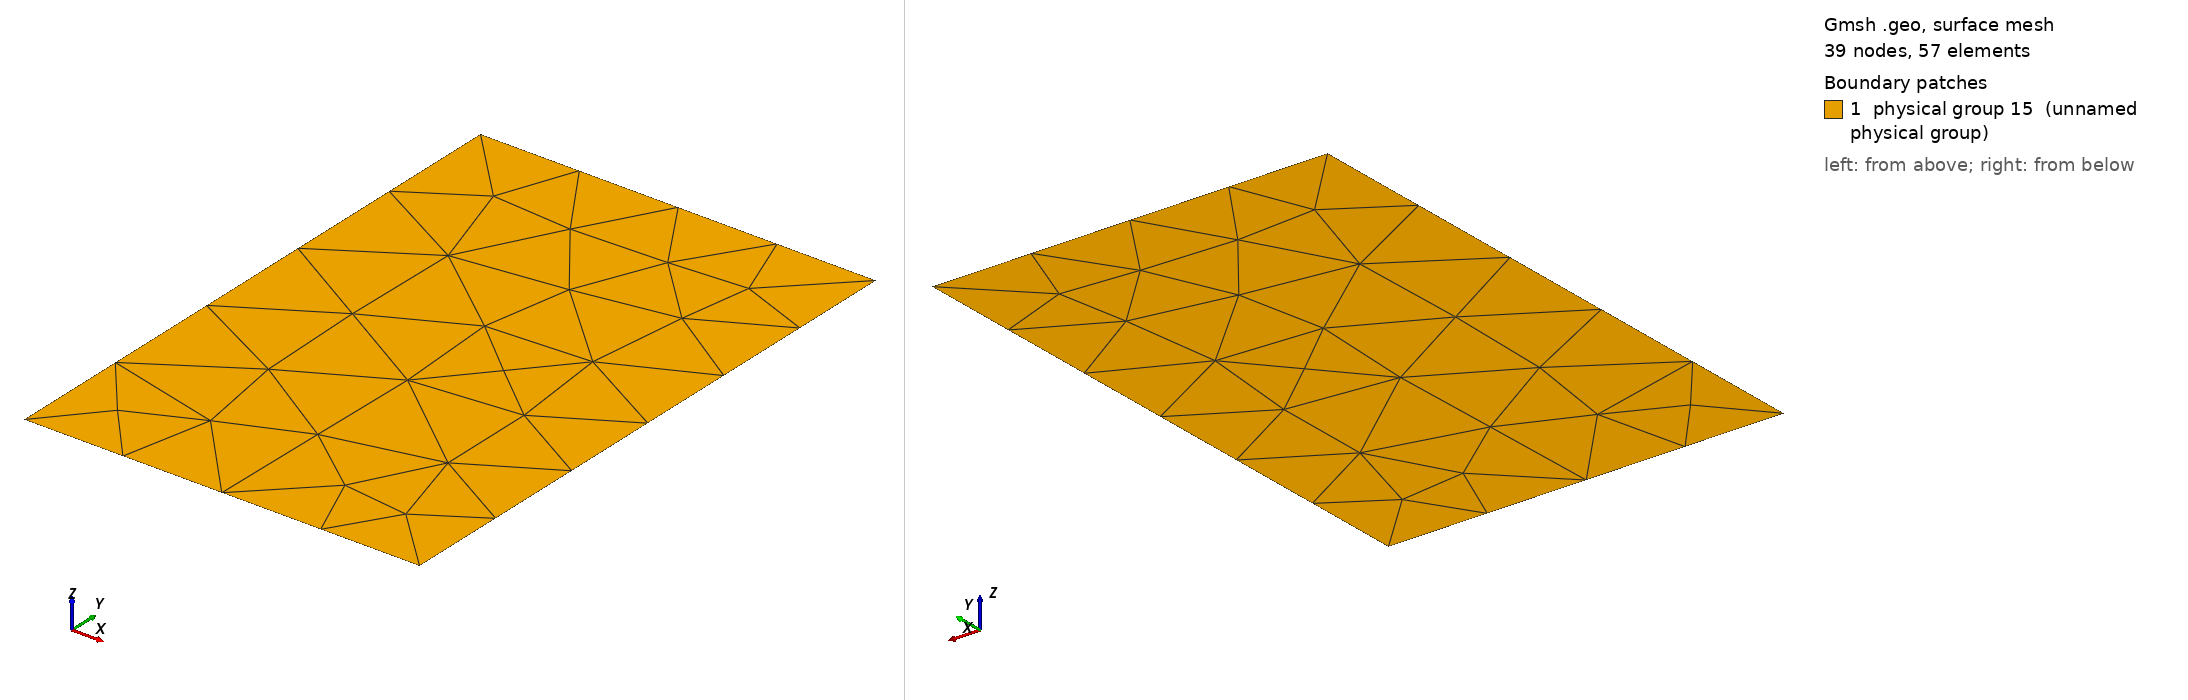

Gmsh geometry script, surface-meshed: 39 nodes, 57 surface elements. Boundary patches (legend numbers): 1 physical group 15 (unnamed physical group). Left view from above one corner, right view from below the opposite corner. Legend entries are the model's physical surfaces. The drawing asked Gmsh for element sizes between 1% and 20% of the model's largest extent; the script's own settings can give other sizes.

=== malha_RE2.geo (drawn) ===
cl__1 = 1;
Point(1) = {0, 0, 0, 1};
Point(2) = {2, 0, 0, 1};
Point(3) = {2, 1, 0, 1};
Point(4) = {2, 3, 0, 1};
Point(5) = {1, 3, 0, 1};
Point(6) = {0, 3, 0, 1};
Line(1) = {1, 2};
Line(2) = {2, 3};
Line(3) = {3, 4};
Line(4) = {4, 5};
Line(5) = {5, 6};
Line(6) = {6, 1};
Line Loop(8) = {1, 2, 3, 4, 5, 6};
Plane Surface(8) = {8};
Physical Point(9) = {1, 4};
Physical Point(10) = {2, 3};
Physical Point(11) = {5, 6};
Physical Line(12) = {1, 3, 4, 6};
Physical Line(13) = {2};
Physical Line(14) = {5};
Physical Surface(15) = {8};
